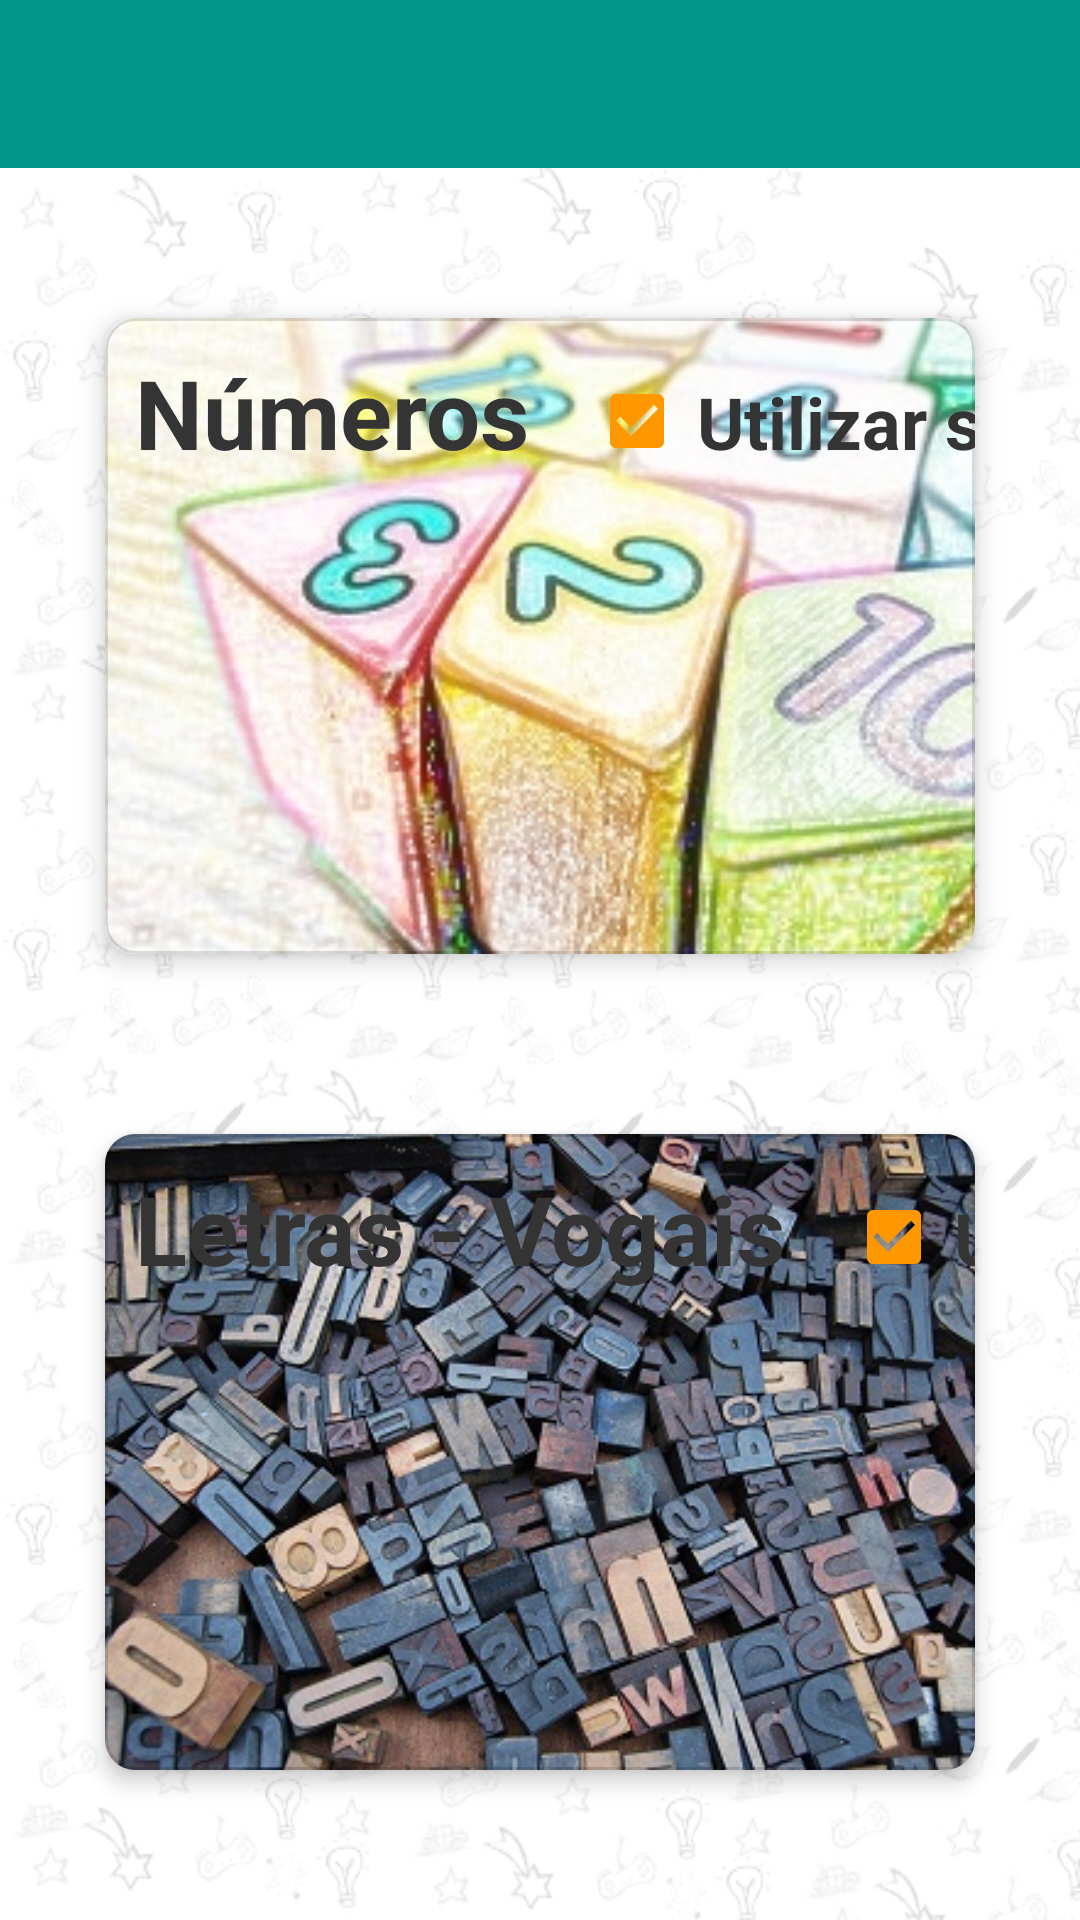

Android layout source for this screen:
<!-- AndroidManifest.xml: activity theme AppTheme -->
<!-- res/layout/activity_main.xml -->
<?xml version="1.0" encoding="utf-8"?>
<LinearLayout xmlns:android="http://schemas.android.com/apk/res/android"
    xmlns:app="http://schemas.android.com/apk/res-auto"
    android:orientation="vertical"
    android:layout_width="match_parent"
    app:theme="@style/AppTheme"
    android:layout_height="match_parent"
    android:background="@color/cardview_light_background">

    <android.support.design.widget.AppBarLayout
        android:layout_width="match_parent"
        android:layout_height="wrap_content"
        android:theme="@style/AppTheme.AppBarOverlay">

        <android.support.v7.widget.Toolbar
            android:id="@+id/toolbar"
            android:layout_width="match_parent"
            android:layout_height="match_parent"
            android:background="@color/colorPrimary"
            app:popupTheme="@style/AppTheme.PopupOverlay"
            android:layout_weight="1" />
    </android.support.design.widget.AppBarLayout>

    <FrameLayout
        android:layout_width="match_parent"
        android:layout_height="match_parent">

        <ImageView
            android:layout_width="match_parent"
            android:layout_height="match_parent"
            android:scaleType="fitXY"
            android:src="@drawable/main_bg_2"/>

        <LinearLayout
            android:layout_width="match_parent"
            android:layout_height="match_parent"
            android:paddingTop="20dp"
            android:paddingBottom="20dp"
            android:paddingLeft="5dp"
            android:paddingStart="5dp"
            android:paddingRight="5dp"
            android:paddingEnd="5dp"
            android:orientation="vertical">

            <android.support.v7.widget.CardView
                xmlns:card_view="http://schemas.android.com/apk/res-auto"
                android:layout_height="0dp"
                android:layout_weight="1"
                android:layout_width="match_parent"
                android:id="@+id/card_numbers"
                android:foreground="?android:attr/selectableItemBackground"
                android:clickable="true"
                android:focusable="true"
                android:background="@drawable/card_bg"
                card_view:cardCornerRadius="10dp"
                card_view:cardElevation="5dp"
                android:layout_margin="30dp">

                <ImageView
                    android:layout_width="match_parent"
                    android:layout_height="match_parent"
                    android:foreground="?android:attr/selectableItemBackground"
                    android:scaleType="centerCrop"
                    android:src="@drawable/numbers" />

                <FrameLayout
                    android:layout_width="match_parent"
                    android:layout_height="match_parent"
                    android:background="@drawable/card_bg"
                    android:foreground="?android:attr/selectableItemBackground">

                    <LinearLayout
                        android:layout_width="match_parent"
                        android:layout_height="wrap_content"
                        android:orientation="horizontal"
                        android:layout_gravity="top">

                        <TextView
                            android:layout_width="wrap_content"
                            android:layout_height="wrap_content"
                            android:gravity="top"
                            android:textSize="32sp"
                            android:textStyle="bold"
                            android:layout_margin="10sp"
                            android:textColor="#343434"
                            android:text="Números"/>

                        <View
                            android:layout_width="0dp"
                            android:layout_height="1dp"
                            android:layout_weight="1"/>

                        <CheckBox
                            android:layout_width="wrap_content"
                            android:layout_height="wrap_content"
                            android:textSize="24sp"
                            android:padding="4dp"
                            android:id="@+id/cb_enable_sound_numbers"
                            android:checked="true"
                            android:textStyle="bold"
                            android:layout_margin="10sp"
                            android:textColor="#343434"
                            android:text="Utilizar som"/>

                    </LinearLayout>

                </FrameLayout>

            </android.support.v7.widget.CardView>

            <android.support.v7.widget.CardView
                xmlns:card_view="http://schemas.android.com/apk/res-auto"
                android:layout_height="0dp"
                android:layout_weight="1"
                android:layout_width="match_parent"
                android:id="@+id/card_letter"
                card_view:cardElevation="4dp"
                android:layout_margin="30dp"
                android:background="@drawable/card_bg"
                android:foreground="?android:attr/selectableItemBackground"
                android:clickable="true"
                android:focusable="true"
                card_view:cardCornerRadius="10dp">

                <ImageView
                    android:layout_width="match_parent"
                    android:layout_height="match_parent"
                    android:scaleType="centerCrop"
                    android:foreground="?android:attr/selectableItemBackground"
                    android:src="@drawable/letters"/>

                <FrameLayout
                    android:layout_width="match_parent"
                    android:foreground="?android:attr/selectableItemBackground"
                    android:background="@drawable/card_bg"
                    android:layout_height="match_parent">

                    <LinearLayout
                        android:layout_width="match_parent"
                        android:layout_height="wrap_content"
                        android:orientation="horizontal"
                        android:layout_gravity="top">

                        <TextView
                            android:layout_width="wrap_content"
                            android:layout_height="wrap_content"
                            android:gravity="top"
                            android:textSize="32sp"
                            android:textStyle="bold"
                            android:layout_margin="10sp"
                            android:textColor="#343434"
                            android:text="Letras - Vogais"/>

                        <View
                            android:layout_width="0dp"
                            android:layout_height="1dp"
                            android:layout_weight="1"/>

                        <CheckBox
                            android:layout_width="wrap_content"
                            android:layout_height="wrap_content"
                            android:textSize="24sp"
                            android:checked="true"
                            android:id="@+id/cb_enable_sound_vowels"
                            android:padding="4dp"
                            android:textStyle="bold"
                            android:layout_margin="10sp"
                            android:textColor="#343434"
                            android:text="Utilizar som"/>

                    </LinearLayout>

                </FrameLayout>



            </android.support.v7.widget.CardView>

        </LinearLayout>

    </FrameLayout>

</LinearLayout>
<!-- resources referenced by this layout -->
<resources>
  <color name="colorPrimary">#009688</color>
  <!-- drawable card_bg (drawable) -->
  <shape xmlns:android="http://schemas.android.com/apk/res/android">
      <solid android:color="#00FFFFFF"/>
      <stroke android:width="1dp"
          android:color="#22000000"/>
      <corners android:bottomLeftRadius="10dp"
          android:bottomRightRadius="0dp"
          android:topLeftRadius="10dp"
          android:topRightRadius="10dp"/>
      <padding android:bottom="10dp"
          android:left="0dp"
          android:right="0dp"
          android:top="0dp"/>
  </shape>
  <!-- drawable letters: jpg bitmap (drawable, 80014 bytes) -->
  <!-- drawable main_bg_2: jpg bitmap (drawable, 108310 bytes) -->
  <!-- drawable numbers: jpeg bitmap (drawable, 27699 bytes) -->
  <style name="AppTheme" parent="Theme.AppCompat.Light.NoActionBar">
          
          <item name="colorPrimary">@color/colorPrimary</item>
          <item name="colorPrimaryDark">@color/colorPrimaryDark</item>
          <item name="colorAccent">@color/colorAccent</item>
      </style>
  <style name="AppTheme.AppBarOverlay" parent="@style/Theme.AppCompat" />
  <style name="AppTheme.PopupOverlay" parent="@style/Theme.AppCompat" />
  <color name="colorPrimaryDark">#00796B</color>
  <color name="colorAccent">#FF9800</color>
</resources>
